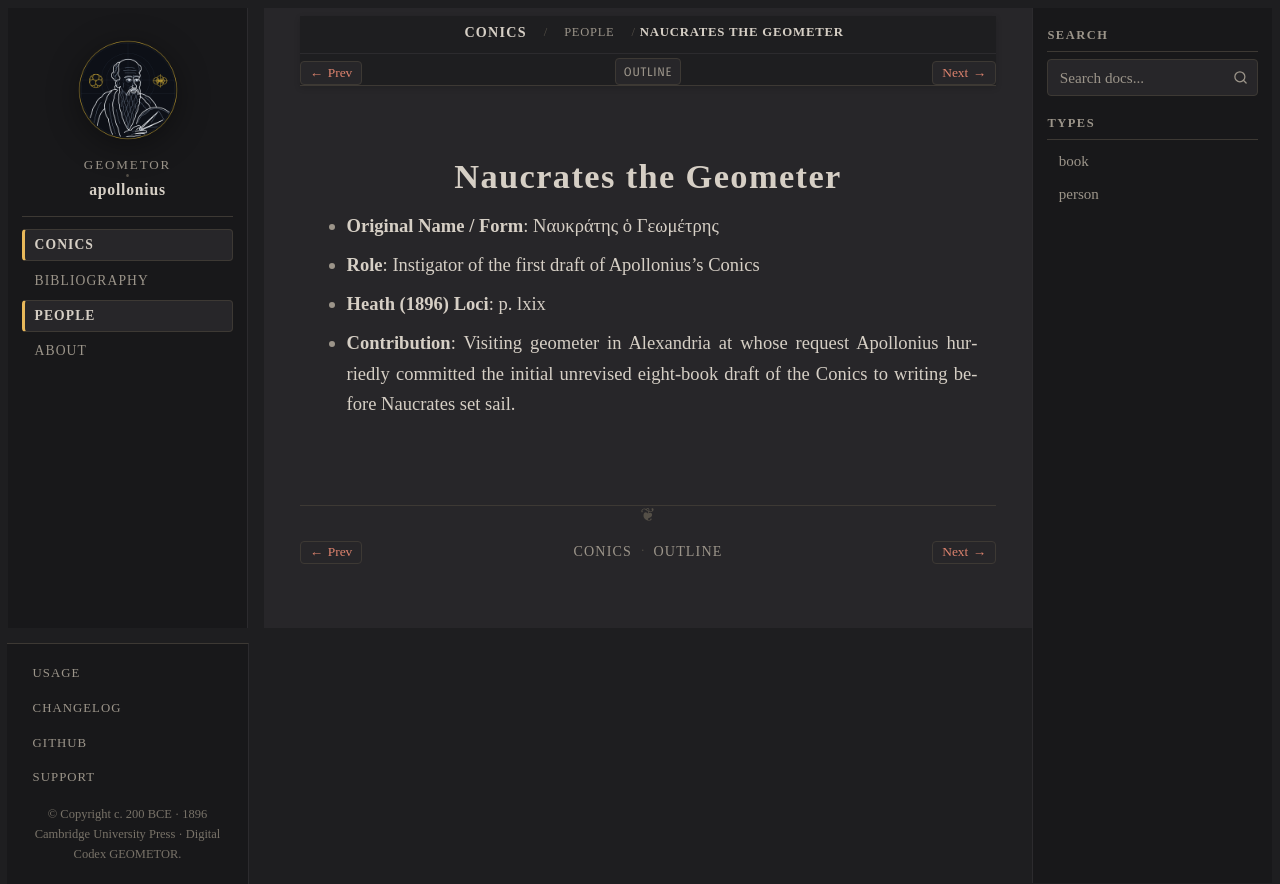

repository: geometor/apollonius · page: conics/people/naucrates.html · generator: sphinx

:type: person
:layout: book
:death_year: -210
:death_label: 210 BC
:lifespan: fl. c. 210 BCE
:excerpt: - Original Name / Form: Ναυκράτης ὁ Γεωμέτρης

.. _person-naucrates:

Naucrates the Geometer
======================

- **Original Name / Form**: Ναυκράτης ὁ Γεωμέτρης
- **Role**: Instigator of the first draft of Apollonius's Conics
- **Heath (1896) Loci**: p. lxix
- **Contribution**: Visiting geometer in Alexandria at whose request Apollonius hurriedly committed the initial unrevised eight-book draft of the Conics to writing before Naucrates set sail.
